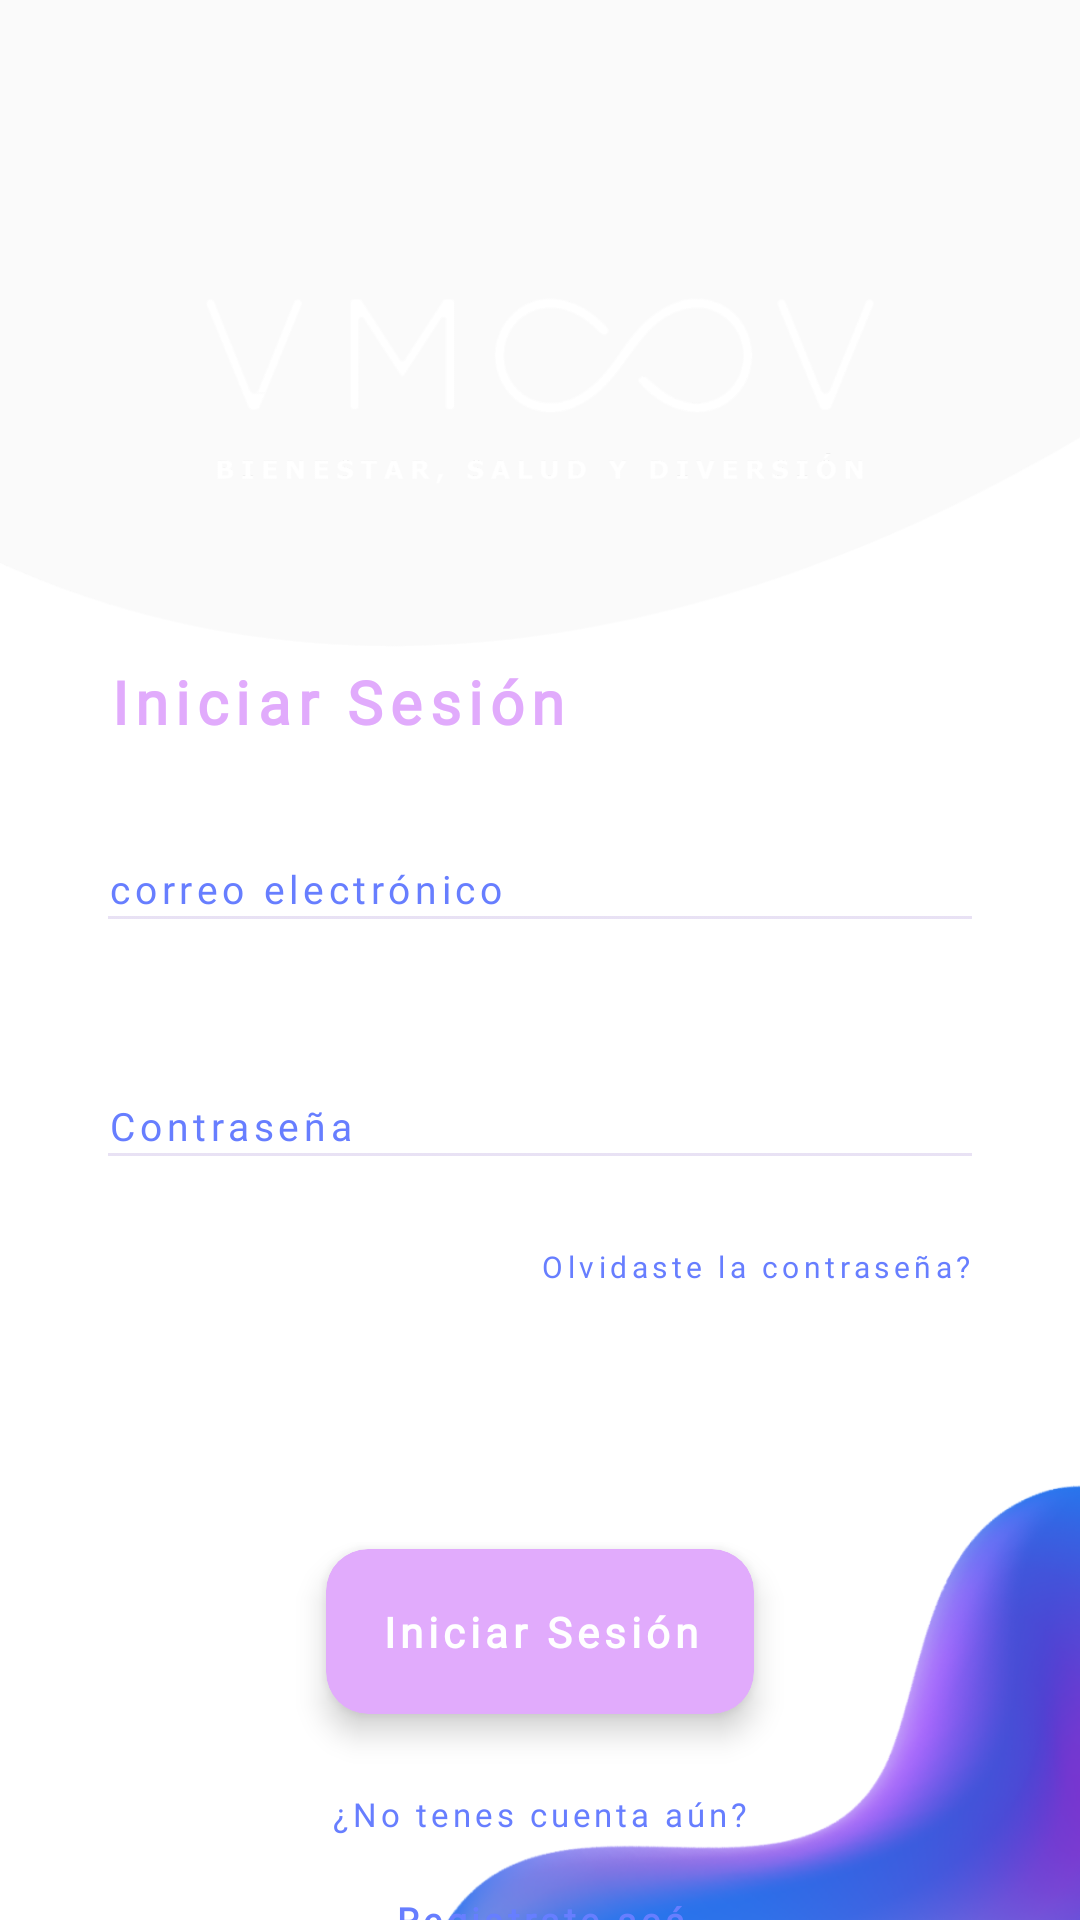

Produce the Android XML layout that renders to this screen, including the resource entries it uses.
<!-- AndroidManifest.xml: application theme Theme.VMOOV -->
<!-- res/layout/activity_main.xml -->
<?xml version="1.0" encoding="utf-8"?>
<androidx.constraintlayout.widget.ConstraintLayout xmlns:android="http://schemas.android.com/apk/res/android"
    xmlns:app="http://schemas.android.com/apk/res-auto"
    android:id="@+id/log_in"
    android:layout_width="wrap_content"
    android:layout_height="wrap_content"
    android:clipToOutline="true">

    <ImageView
        android:id="@+id/fondo"
        android:layout_width="match_parent"
        android:layout_height="match_parent"
        app:layout_constraintTop_toTopOf="parent"
        app:layout_constraintBottom_toBottomOf="parent"
        app:layout_constraintStart_toStartOf="parent"
        app:layout_constraintEnd_toEndOf="parent"
        android:scaleType="fitXY"
        app:srcCompat="@drawable/fondo_prueba" />

    <ImageView
        android:id="@+id/formablanca"
        android:layout_width="match_parent"
        android:layout_height="match_parent"
        app:layout_constraintStart_toStartOf="@id/fondo"
        app:layout_constraintTop_toTopOf="@id/horizontalTop"
        app:layout_constraintEnd_toEndOf="@id/fondo"
        app:layout_constraintBottom_toBottomOf="@id/fondo"
        android:scaleType="fitXY"
        android:layout_marginTop="30dp"
        app:srcCompat="@drawable/formablanca" />

    <ImageView
        android:id="@+id/manchita"
        android:layout_width="290dp"
        android:layout_height="290dp"
        app:layout_constraintTop_toTopOf="@id/horizontalBottom"
        app:layout_constraintBottom_toBottomOf="parent"
        app:layout_constraintStart_toStartOf="@id/vertical"
        app:layout_constraintEnd_toEndOf="parent"
        android:scaleType="fitCenter"
        android:layout_marginTop="-7dp"
        app:srcCompat="@drawable/manchita" />

    <ImageView
        android:id="@+id/logo"
        android:layout_width="0dp"
        android:layout_height="80dp"
        app:layout_constraintStart_toStartOf="parent"
        app:layout_constraintEnd_toEndOf="parent"
        app:layout_constraintTop_toTopOf="@+id/horizontalTop"
        android:layout_marginTop="60dp"
        app:srcCompat="@drawable/logovmoov" />

    <TextView
        android:id="@+id/sign_in"
        style="@style/titulo"
        android:layout_width="match_parent"
        android:layout_height="wrap_content"
        android:layout_marginTop="-100dp"
        android:gravity="left"
        android:text="Iniciar Sesión"
        android:textColor="@color/violet"
        app:layout_constraintEnd_toEndOf="parent"
        app:layout_constraintStart_toStartOf="parent"
        android:layout_marginStart="36dp"
        app:layout_constraintTop_toBottomOf="@id/horizontal" />

    <EditText
        android:id="@+id/user_text"
        style="@style/input"
        android:layout_width="0dp"
        android:layout_height="39dp"
        android:textColor="@color/blue"
        android:textColorHint="@color/blue"
        android:hint="correo electrónico"
        android:inputType="textEmailAddress"
        app:layout_constraintStart_toStartOf="parent"
        app:layout_constraintEnd_toEndOf="parent"
        app:layout_constraintTop_toBottomOf="@+id/sign_in"
        android:layout_marginStart="32dp"
        android:layout_marginTop="28dp"
        android:layout_marginEnd="32dp" />

    <androidx.constraintlayout.widget.ConstraintLayout
        android:id="@+id/pass_card"
        android:layout_width="0dp"
        android:layout_height="39dp"
        app:layout_constraintStart_toStartOf="parent"
        app:layout_constraintEnd_toEndOf="parent"
        app:layout_constraintTop_toBottomOf="@+id/user_text"
        android:layout_marginStart="32dp"
        android:layout_marginEnd="32dp"
        android:layout_marginTop="40dp">

        <EditText
            android:id="@+id/pass_text"
            android:layout_width="match_parent"
            android:layout_height="match_parent"
            android:hint="Contraseña"
            android:textColorHint="@color/blue"
            style="@style/input"
            android:textColor="@color/blue"
            android:inputType="textPassword"
            android:paddingEnd="48dp" />

        <ImageView
            android:id="@+id/password_toggle"
            android:layout_width="24dp"
            android:layout_height="24dp"
            android:layout_marginEnd="8dp"
            android:src="@drawable/ic_visibility_off"
            android:contentDescription="Mostrar contraseña"
            app:layout_constraintEnd_toEndOf="parent"
            app:layout_constraintBottom_toBottomOf="parent"
            app:layout_constraintTop_toTopOf="parent" />
    </androidx.constraintlayout.widget.ConstraintLayout>

    <Button
        android:id="@+id/forgot_password_button"
        android:layout_width="0dp"
        android:layout_height="wrap_content"
        android:text="Olvidaste la contraseña?"
        android:textAllCaps="false"
        android:background="@android:color/transparent"
        style="@style/forgot"
        android:textColor="@color/blue"
        app:layout_constraintStart_toStartOf="parent"
        app:layout_constraintEnd_toEndOf="parent"
        app:layout_constraintTop_toBottomOf="@+id/pass_card"
        android:gravity="right|center"
        android:layout_marginStart="32dp"
        android:layout_marginEnd="36dp"
        android:layout_marginTop="5dp" />

    <androidx.cardview.widget.CardView
        android:id="@+id/start_card"
        android:layout_width="wrap_content"
        android:layout_height="wrap_content"
        android:layout_marginTop="70dp"
        android:layout_marginStart="40dp"
        android:layout_marginEnd="40dp"
        android:padding="12dp"
        app:cardCornerRadius="14dp"
        app:cardElevation="6dp"
        android:backgroundTint="@color/violet"
        app:layout_constraintTop_toBottomOf="@id/forgot_password_button"
        app:layout_constraintStart_toStartOf="parent"
        app:layout_constraintEnd_toEndOf="parent">

        <TextView
            android:id="@+id/start_button"
            android:layout_width="match_parent"
            android:layout_height="wrap_content"
            android:text="Iniciar Sesión"
            android:textColor="@color/white"
            android:gravity="center"
            android:textSize="14sp"
            android:padding="18dp"
            style="@style/cuerpobold"
            android:textStyle="bold"/>
    </androidx.cardview.widget.CardView>

    <TextView
        android:id="@+id/text_between_lines"
        style="@style/cuerpobold"
        android:layout_width="wrap_content"
        android:layout_height="wrap_content"
        android:gravity="center"
        android:text="¿No tenes cuenta aún?"
        android:textColor="@color/blue"
        android:textSize="11dp"
        app:layout_constraintTop_toBottomOf="@id/start_card"
        app:layout_constraintStart_toStartOf="parent"
        app:layout_constraintEnd_toEndOf="parent"
        android:layout_marginTop="26dp" />

    <Button
        android:id="@+id/smallSignUp_button"
        android:layout_width="200dp"
        android:layout_height="40dp"
        android:text="Registrate acá"
        style="@style/cuerpo"
        android:textStyle="bold"
        android:textColor="@color/blue"
        android:textSize="12dp"
        android:textAllCaps="false"
        android:background="@android:color/transparent"
        app:layout_constraintStart_toStartOf="parent"
        app:layout_constraintEnd_toEndOf="parent"
        app:layout_constraintTop_toBottomOf="@+id/text_between_lines"
        android:layout_marginStart="32dp"
        android:layout_marginEnd="32dp"
        android:layout_marginTop="8dp" />

    <androidx.constraintlayout.widget.Guideline
        android:id="@+id/izquierda"
        android:layout_width="wrap_content"
        android:layout_height="wrap_content"
        android:orientation="vertical"
        app:layout_constraintGuide_percent="0.05" />

    <androidx.constraintlayout.widget.Guideline
        android:id="@+id/derecha"
        android:layout_width="wrap_content"
        android:layout_height="wrap_content"
        android:orientation="vertical"
        app:layout_constraintGuide_percent="0.95" />

    <androidx.constraintlayout.widget.Guideline
        android:id="@+id/vertical"
        android:layout_width="wrap_content"
        android:layout_height="wrap_content"
        android:orientation="vertical"
        app:layout_constraintGuide_percent="0.5" />

    <androidx.constraintlayout.widget.Guideline
        android:id="@+id/horizontal"
        android:layout_width="wrap_content"
        android:layout_height="wrap_content"
        android:orientation="horizontal"
        app:layout_constraintGuide_percent="0.5" />

    <androidx.constraintlayout.widget.Guideline
        android:id="@+id/horizontalTop"
        android:layout_width="wrap_content"
        android:layout_height="wrap_content"
        android:orientation="horizontal"
        app:layout_constraintGuide_percent="0.05" />

    <androidx.constraintlayout.widget.Guideline
        android:id="@+id/horizontalBottom"
        android:layout_width="wrap_content"
        android:layout_height="wrap_content"
        android:orientation="horizontal"
        app:layout_constraintGuide_percent="0.95" />

</androidx.constraintlayout.widget.ConstraintLayout>
<!-- resources referenced by this layout -->
<resources>
  <color name="blue">#677eff</color>
  <color name="violet">#e1abfc</color>
  <color name="white">#FFFFFFFF</color>
  <!-- drawable formablanca: png bitmap (drawable, 17342 bytes) -->
  <!-- drawable logovmoov: png bitmap (drawable, 54893 bytes) -->
  <!-- drawable manchita: png bitmap (drawable, 275819 bytes) -->
  <style name="cuerpo">
          <item name="android:textSize">13sp</item>
          <item name="android:letterSpacing">0.12</item>
          <item name="android:textColor">@color/blue</item>
          <item name="android:fontFamily">@font/verd</item>
          I
      </style>
  <style name="cuerpobold">
          <item name="android:textSize">13sp</item>
          <item name="android:letterSpacing">0.12</item>
          <item name="android:textColor">@color/blue</item>
          <item name="android:fontFamily">@font/verd</item>
      </style>
  <style name="forgot">
          <item name="android:textSize">10dp</item>
          <item name="android:letterSpacing">0.15</item>
          <item name="android:textColor">@color/colorOff</item>
          <item name="android:fontFamily">@font/verdanaitalic</item>
      </style>
  <style name="input" parent="cuerpobold">
          <item name="android:backgroundTint">#26673AB7</item>
          <item name="android:background">?android:attr/editTextBackground</item>
      </style>
  <style name="titulo">
          <item name="android:textSize">20dp</item>
          <item name="android:letterSpacing">0.12</item>
          <item name="android:textColor">#FFFFFF</item>
          <item name="android:textStyle">bold</item>
          <item name="android:fontFamily">@font/verdanabold</item>
      </style>
  <style name="Theme.VMOOV" parent="Theme.AppCompat.Light.NoActionBar">
          
          <item name="colorPrimary">@color/purple_500</item>
          <item name="colorPrimaryVariant">@color/purple_700</item>
          <item name="colorOnPrimary">@color/white</item>
          
          <item name="colorSecondary">@color/teal_200</item>
          <item name="colorSecondaryVariant">@color/teal_700</item>
          <item name="colorOnSecondary">@color/black</item>
          
          <item name="android:statusBarColor">?attr/colorPrimaryVariant</item>
          
      </style>
  <color name="colorOff">#FFFFFF</color>
  <color name="purple_500">#FF6200EE</color>
  <color name="purple_700">#FF3700B3</color>
  <color name="teal_200">#FF03DAC5</color>
  <color name="teal_700">#FF018786</color>
  <color name="black">#FF000000</color>
</resources>
